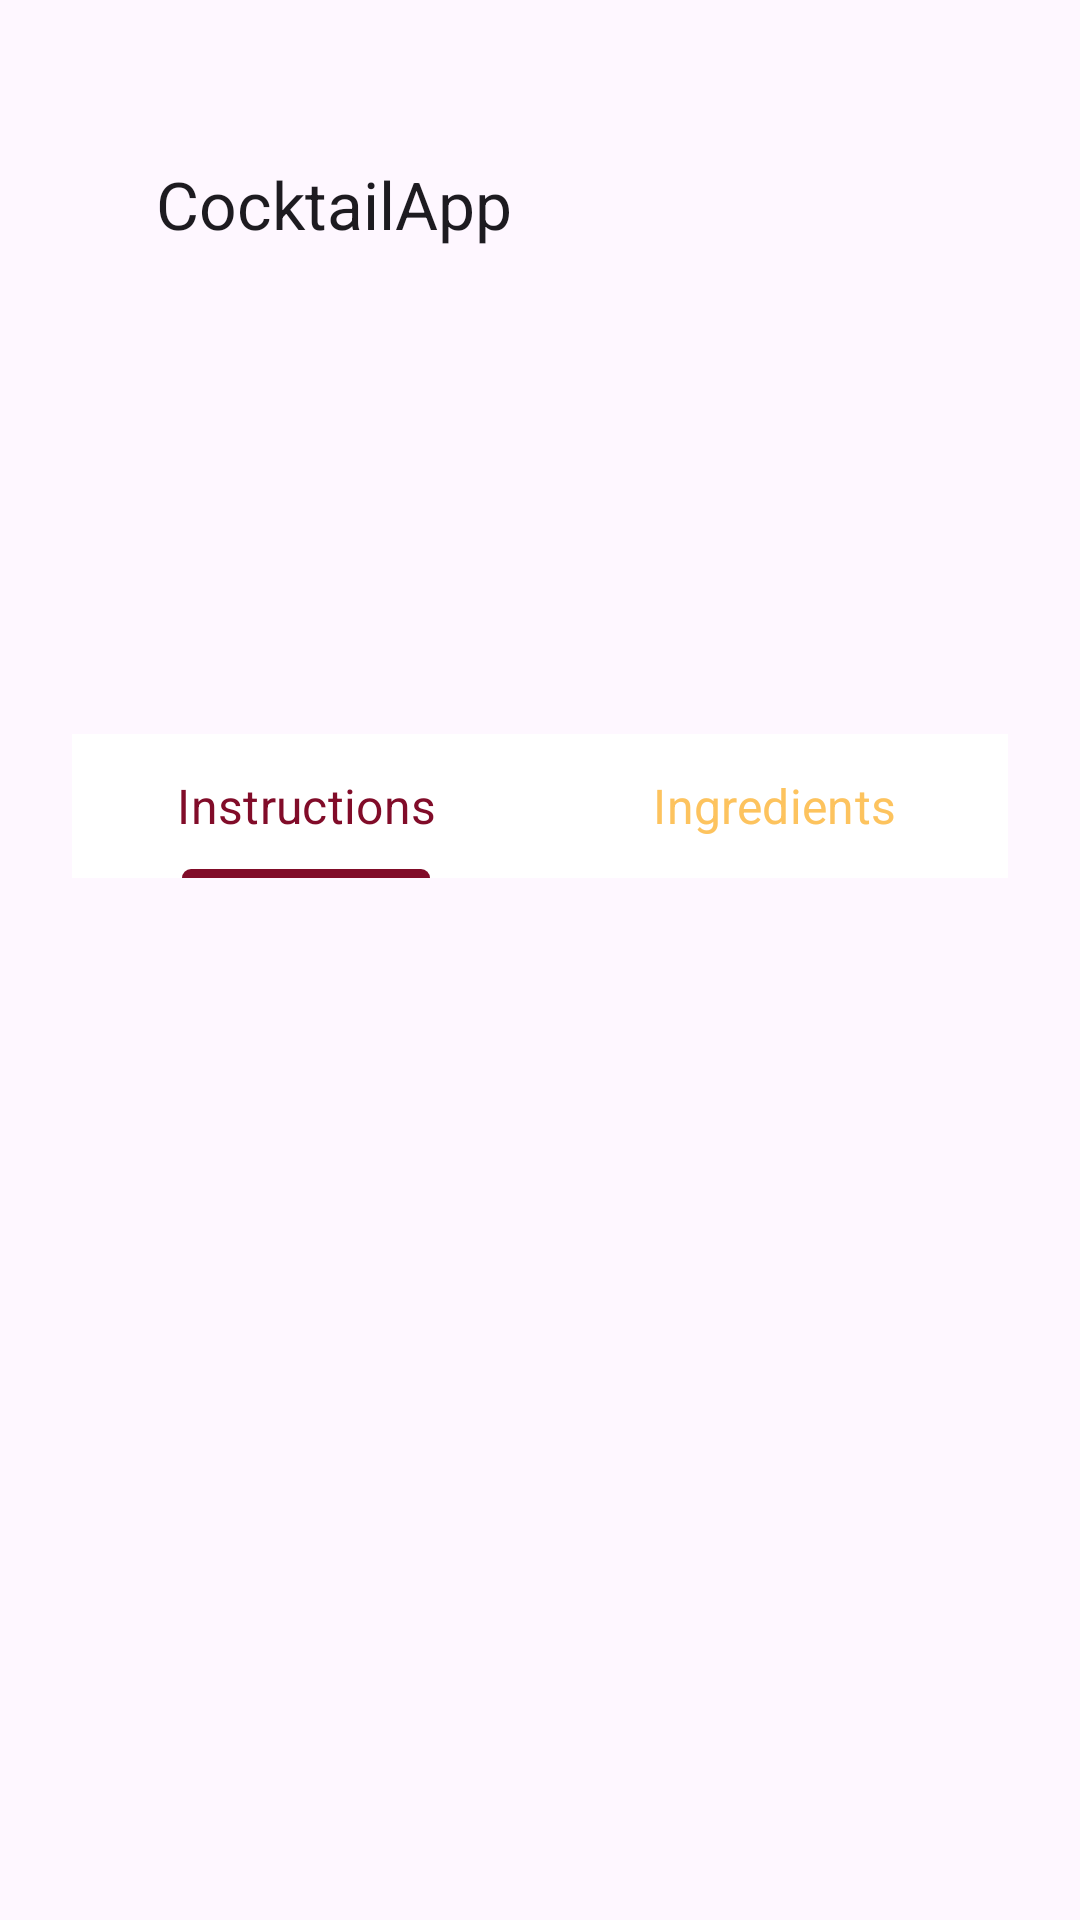

Write the Android layout XML for this screen, with the resource values it uses.
<!-- AndroidManifest.xml: application theme Theme.CocktailApp -->
<!-- res/layout/activity_cocktail_detail.xml -->
<?xml version="1.0" encoding="utf-8"?>
<androidx.constraintlayout.widget.ConstraintLayout xmlns:android="http://schemas.android.com/apk/res/android"
    xmlns:app="http://schemas.android.com/apk/res-auto"
    xmlns:tools="http://schemas.android.com/tools"
    android:layout_width="match_parent"
    android:layout_height="match_parent"
    tools:context=".ActivityCocktailDetail">

    <com.google.android.material.appbar.AppBarLayout
        android:id="@+id/container_detail_top_app_bar"
        android:layout_width="match_parent"
        android:layout_height="wrap_content"
        app:layout_constraintStart_toStartOf="parent"
        app:layout_constraintEnd_toEndOf="parent"
        app:layout_constraintTop_toTopOf="parent">

        <com.google.android.material.appbar.MaterialToolbar
            android:id="@+id/detail_top_app_bar"
            android:layout_width="match_parent"
            android:layout_height="wrap_content"
            android:minHeight="?attr/actionBarSize"
            app:title="@string/app_name"
            app:navigationIcon="@drawable/baseline_arrow_back_24" />

    </com.google.android.material.appbar.AppBarLayout>

    <androidx.constraintlayout.widget.ConstraintLayout
        android:id="@+id/image_container"
        android:layout_width="match_parent"
        android:layout_height="wrap_content"
        app:layout_constraintEnd_toEndOf="parent"
        app:layout_constraintStart_toStartOf="parent"
        app:layout_constraintTop_toBottomOf="@+id/container_detail_top_app_bar">

        <ImageView
            android:id="@+id/cocktail_image"
            android:layout_width="match_parent"
            android:layout_height="wrap_content"
            android:adjustViewBounds="true"
            android:contentDescription="@string/image_description"
            android:scaleType="centerCrop"
            app:layout_constraintEnd_toEndOf="parent"
            app:layout_constraintStart_toStartOf="parent"
            app:layout_constraintTop_toTopOf="parent" />

        <LinearLayout
            android:id="@+id/glass_container"
            android:layout_width="wrap_content"
            android:layout_height="wrap_content"
            android:orientation="horizontal"
            app:layout_constraintBottom_toTopOf="@+id/tags_container"
            app:layout_constraintStart_toStartOf="parent" />
        
        <LinearLayout
            android:id="@+id/tags_container"
            android:layout_width="wrap_content"
            android:layout_height="wrap_content"
            android:orientation="horizontal"
            app:layout_constraintBottom_toBottomOf="parent"
            app:layout_constraintStart_toStartOf="parent" />


    </androidx.constraintlayout.widget.ConstraintLayout>

    <TextView
        android:id="@+id/cocktail_name"
        android:layout_width="wrap_content"
        android:layout_height="wrap_content"
        android:layout_marginEnd="5dp"
        android:drawablePadding="8dp"
        android:gravity="center"
        android:textAppearance="@style/TextAppearance.AppCompat.Title"
        app:layout_constraintBottom_toTopOf="@+id/cocktail_category"
        app:layout_constraintEnd_toEndOf="parent"
        app:layout_constraintStart_toStartOf="parent"
        app:layout_constraintTop_toBottomOf="@+id/image_container" />


    <TextView
        android:id="@+id/cocktail_category"
        android:layout_width="match_parent"
        android:layout_height="wrap_content"
        android:gravity="center"
        android:textAppearance="@style/TextAppearance.AppCompat.Light.SearchResult.Subtitle"
        app:layout_constraintBottom_toTopOf="@+id/detail_tab"
        app:layout_constraintEnd_toEndOf="parent"
        app:layout_constraintStart_toStartOf="parent"
        app:layout_constraintTop_toBottomOf="@+id/cocktail_name" />


    <com.google.android.material.tabs.TabLayout
        android:id="@+id/detail_tab"
        android:layout_width="match_parent"
        android:layout_height="wrap_content"
        app:layout_constraintEnd_toEndOf="parent"
        app:layout_constraintStart_toStartOf="parent"
        app:layout_constraintTop_toBottomOf="@+id/cocktail_category"
        app:tabBackground="@color/design_default_color_on_primary"
        app:tabIndicatorColor="@color/secondaryColor"
        app:tabSelectedTextAppearance="@style/TextAppearance.AppCompat.Light.Widget.PopupMenu.Small"
        app:tabSelectedTextColor="@color/secondaryColor"
        app:tabTextAppearance="@style/TextAppearance.AppCompat.Light.Widget.PopupMenu.Small"
        app:tabTextColor="@color/primaryColor">

        <com.google.android.material.tabs.TabItem
            android:layout_width="wrap_content"
            android:layout_height="wrap_content"
            android:text="@string/instruction_option" />

        <com.google.android.material.tabs.TabItem
            android:layout_width="wrap_content"
            android:layout_height="wrap_content"
            android:text="@string/ingredient_option" />
    </com.google.android.material.tabs.TabLayout>

    <androidx.constraintlayout.widget.ConstraintLayout
        android:id="@+id/instruction_detail"
        android:layout_width="match_parent"
        android:layout_height="0dp"
        android:layout_margin="12sp"
        app:layout_constraintBottom_toBottomOf="parent"
        app:layout_constraintTop_toBottomOf="@+id/detail_tab">

        <TextView
            android:id="@+id/text_instruction_detail"
            android:layout_width="match_parent"
            android:layout_height="match_parent"
            android:gravity="center_horizontal"
            android:textAppearance="@style/TextAppearance.AppCompat.Body1" />
    </androidx.constraintlayout.widget.ConstraintLayout>

    <androidx.constraintlayout.widget.ConstraintLayout
        android:id="@+id/ingredients_detail"
        android:layout_width="match_parent"
        android:layout_height="0dp"
        app:layout_constraintBottom_toBottomOf="parent"
        app:layout_constraintTop_toBottomOf="@+id/detail_tab">

        <androidx.recyclerview.widget.RecyclerView
            android:id="@+id/ingredient_recycler_view"
            android:layout_width="match_parent"
            android:layout_height="match_parent" />

    </androidx.constraintlayout.widget.ConstraintLayout>

</androidx.constraintlayout.widget.ConstraintLayout>
<!-- resources referenced by this layout -->
<resources>
  <color name="primaryColor">#FDC35E</color>
  <color name="secondaryColor">#810C29</color>
  <string name="app_name">CocktailApp</string>
  <string name="image_description">image description</string>
  <string name="ingredient_option">Ingredients</string>
  <string name="instruction_option">Instructions</string>
  <style name="Theme.CocktailApp" parent="Base.Theme.CocktailApp" />
  <style name="Base.Theme.CocktailApp" parent="Theme.Material3.DayNight.NoActionBar">
          <item name="maxImageSize">120dp</item>
          <item name="android:layout_margin">12dp</item>
          <item name="tint">@color/primaryColor</item>
          <item name="iconTint">@color/primaryColor</item>
          <item name="drawableTint">@color/primaryColor</item>
          <item name="textAppearanceDisplayLarge">?attr/textAppearanceTitleLarge</item>
  
      </style>
</resources>
